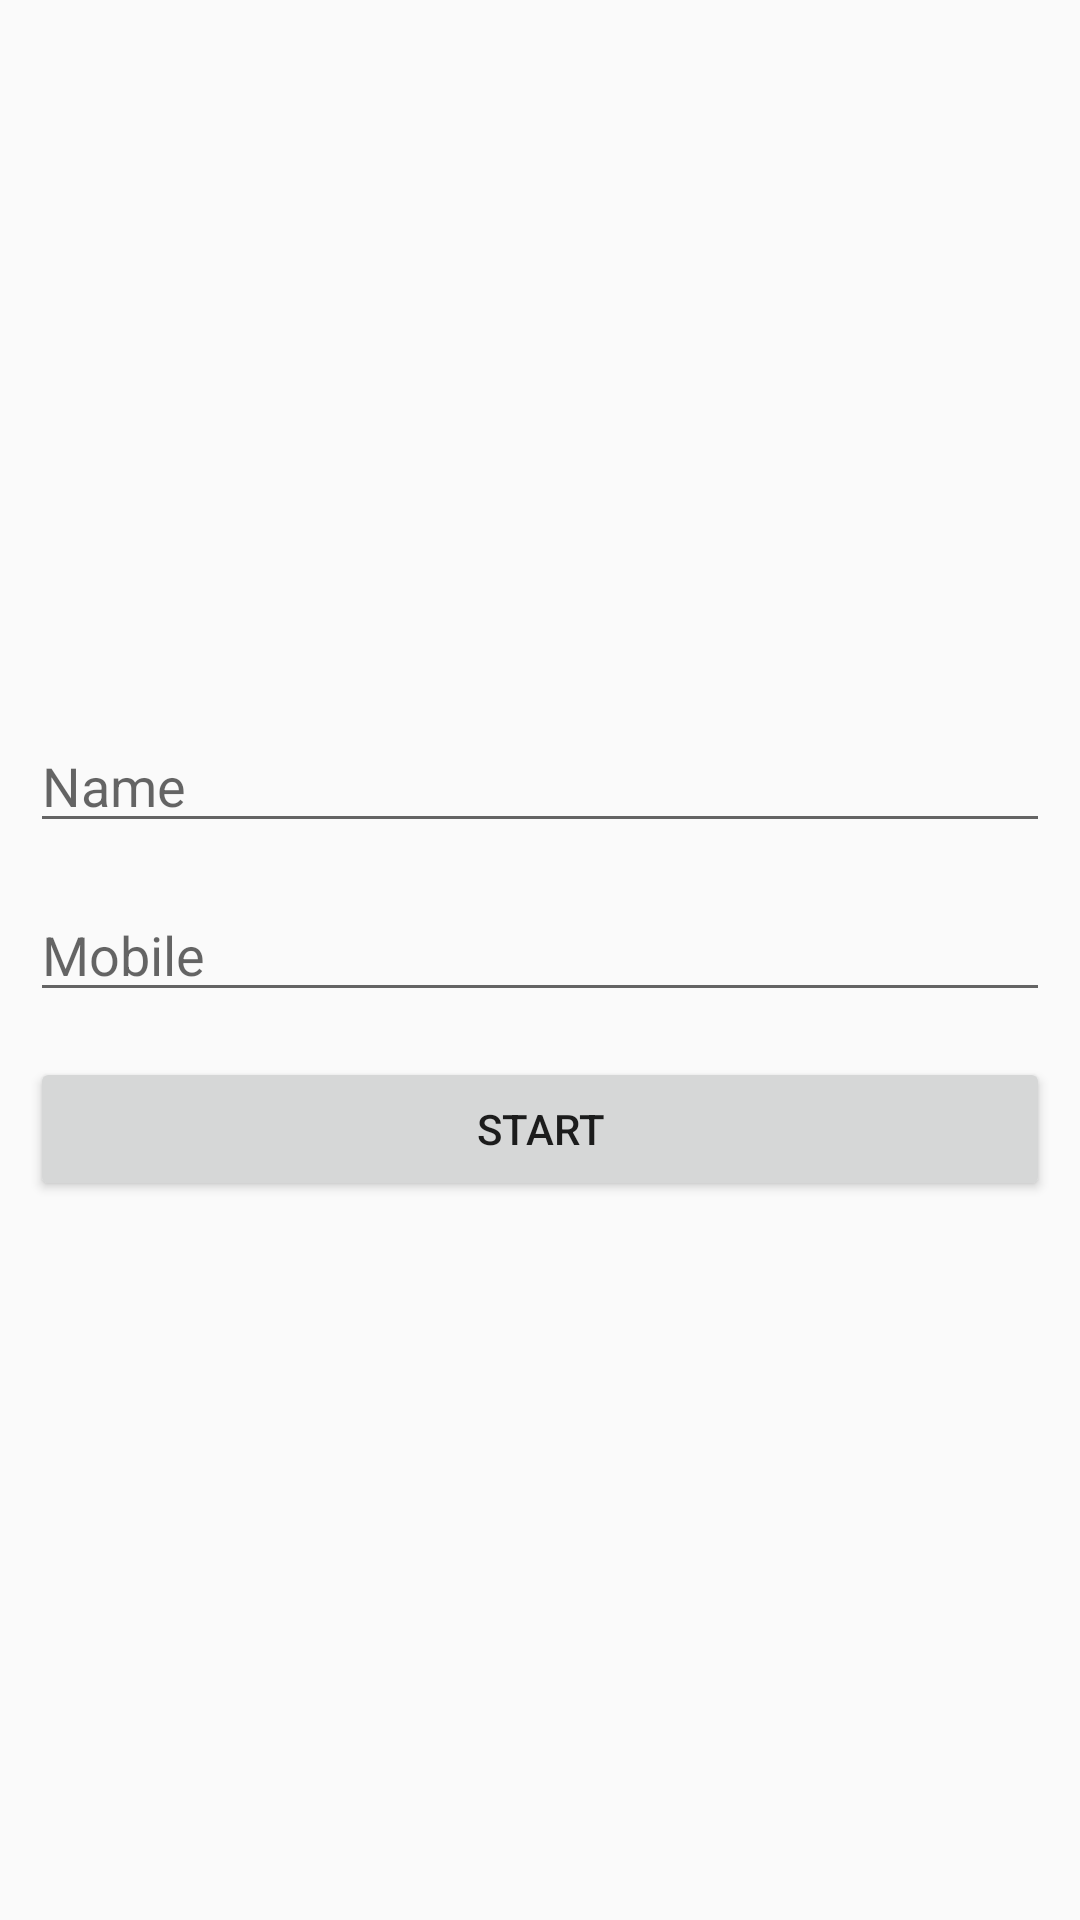

The Android layout XML behind this screen, and the referenced resources:
<!-- AndroidManifest.xml: application theme AppTheme -->
<!-- res/layout/activity_registration.xml -->
<?xml version="1.0" encoding="utf-8"?>
<RelativeLayout xmlns:android="http://schemas.android.com/apk/res/android"
    xmlns:app="http://schemas.android.com/apk/res-auto"
    xmlns:tools="http://schemas.android.com/tools"
    android:layout_width="match_parent"
    android:layout_height="match_parent"
    tools:context="lb.com.network.project.RegistrationActivity">

    <LinearLayout
        android:layout_width="match_parent"
        android:layout_height="wrap_content"
        android:layout_centerInParent="true"
        android:layout_centerVertical="true"
        android:orientation="vertical"
        android:padding="10dp">

        <EditText
            android:id="@+id/name"
            android:layout_width="match_parent"
            android:layout_height="wrap_content"
            android:ems="10"
            android:inputType="textPersonName"
            android:hint="Name"
            android:layout_marginBottom="15dp"/>
        <EditText
            android:id="@+id/mobile"
            android:layout_width="match_parent"
            android:layout_height="wrap_content"
            android:ems="10"
            android:inputType="number"
            android:hint="Mobile"
            android:layout_marginBottom="15dp"/>

        <Button
            android:id="@+id/start"
            android:layout_width="match_parent"
            android:layout_height="wrap_content"
            android:onClick="start"
            android:text="Start" />

    </LinearLayout>
</RelativeLayout>
<!-- resources referenced by this layout -->
<resources>
  <style name="AppTheme" parent="Theme.AppCompat.Light.DarkActionBar">
          
          <item name="colorPrimary">@color/colorPrimary</item>
          <item name="colorPrimaryDark">@color/colorPrimaryDark</item>
          <item name="colorAccent">@color/colorAccent</item>
      </style>
  <!-- not gathered from this repository: default colours our renderer supplied (Android Studio template values) -->
  <color name="colorPrimary">#FF6200EE</color>
  <color name="colorPrimaryDark">#FF3700B3</color>
  <color name="colorAccent">#FF03DAC5</color>
</resources>
